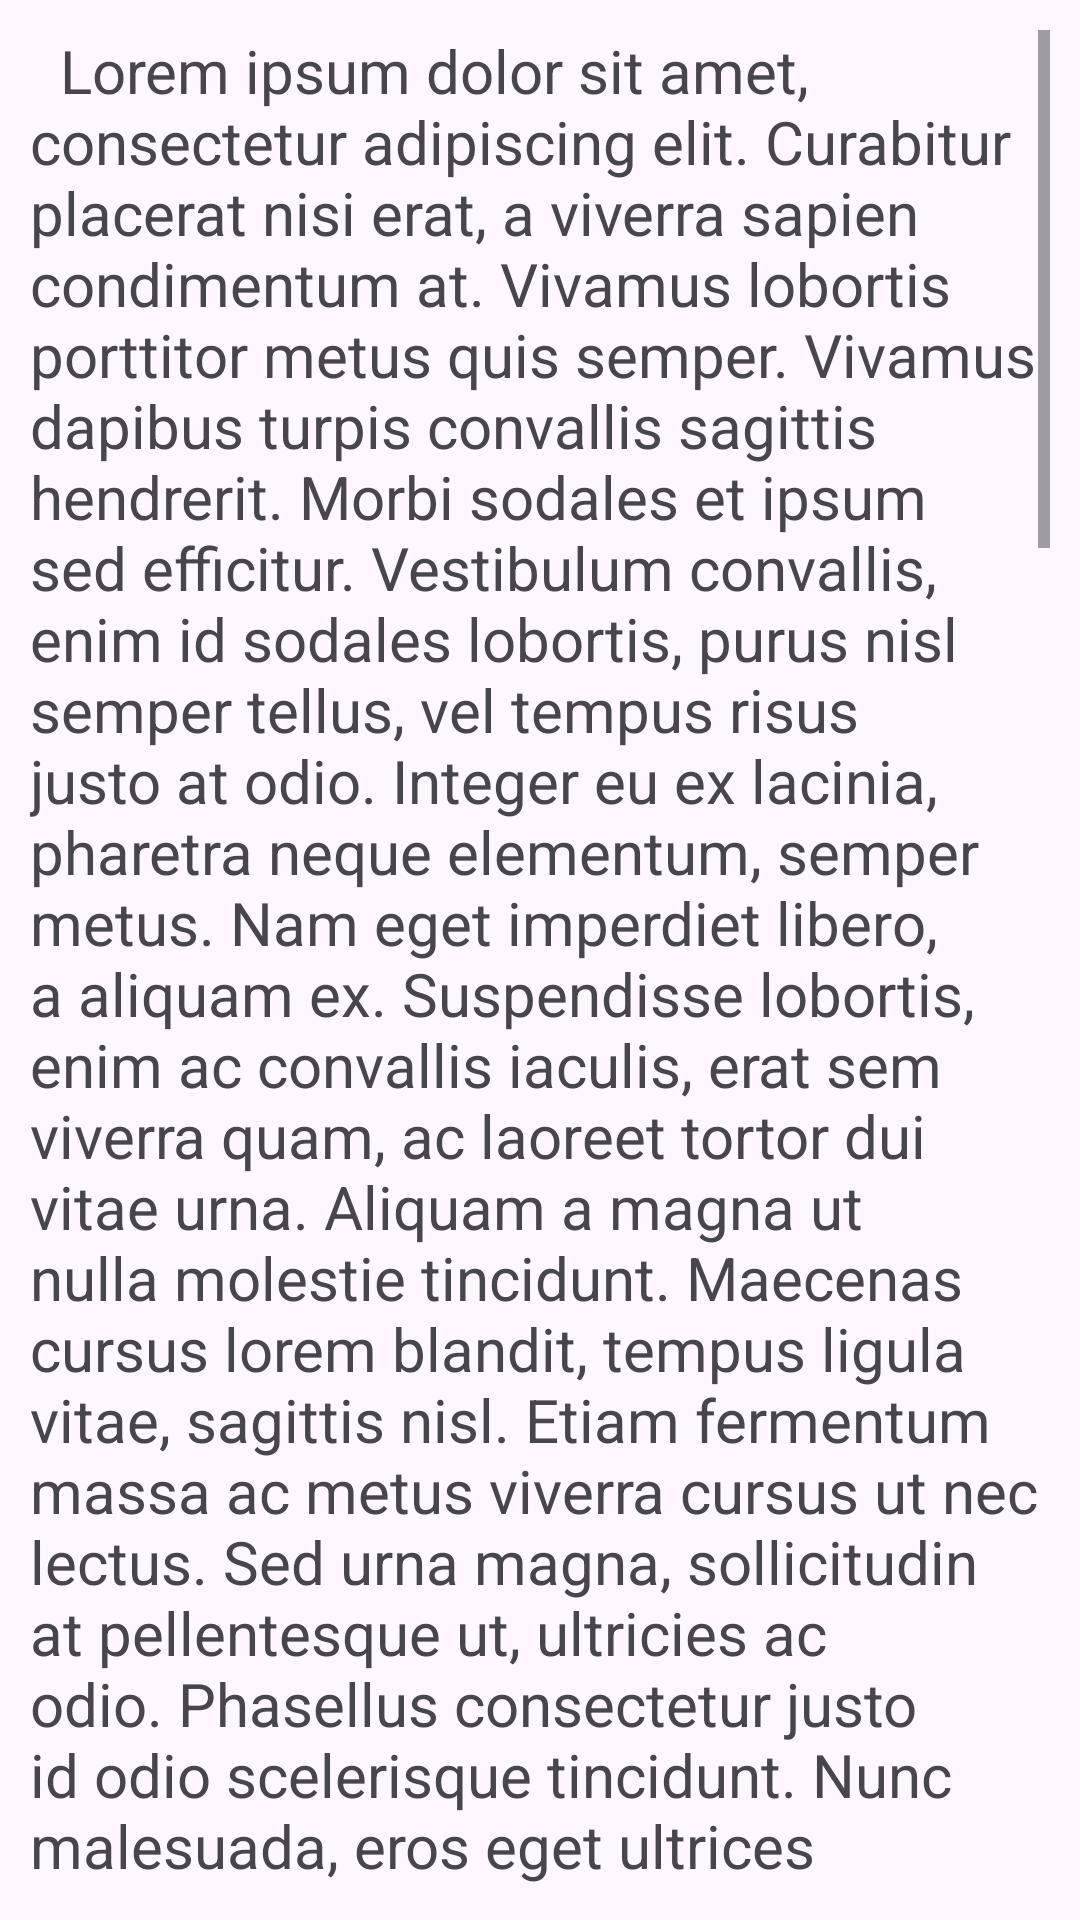

The Android layout XML behind this screen, and the referenced resources:
<!-- AndroidManifest.xml: application theme Theme.SIS2125Temirlan_Kurmanbek -->
<!-- res/layout/activity_second_screen.xml -->
<?xml version="1.0" encoding="utf-8"?>
<LinearLayout xmlns:android="http://schemas.android.com/apk/res/android"
    xmlns:app="http://schemas.android.com/apk/res-auto"
    xmlns:tools="http://schemas.android.com/tools"
    android:layout_width="match_parent"
    android:layout_height="match_parent"
    tools:context=".activity_second_screen">

    <ScrollView
        android:layout_width="match_parent"
        android:layout_margin="10dp"
        android:layout_height="match_parent">

        <TextView
            android:id="@+id/textView2"
            android:layout_width="match_parent"
            android:layout_height="match_parent"
            android:text="

Lorem ipsum dolor sit amet, consectetur adipiscing elit. Curabitur placerat nisi erat, a viverra sapien condimentum at. Vivamus lobortis porttitor metus quis semper. Vivamus dapibus turpis convallis sagittis hendrerit. Morbi sodales et ipsum sed efficitur. Vestibulum convallis, enim id sodales lobortis, purus nisl semper tellus, vel tempus risus justo at odio. Integer eu ex lacinia, pharetra neque elementum, semper metus. Nam eget imperdiet libero, a aliquam ex. Suspendisse lobortis, enim ac convallis iaculis, erat sem viverra quam, ac laoreet tortor dui vitae urna. Aliquam a magna ut nulla molestie tincidunt. Maecenas cursus lorem blandit, tempus ligula vitae, sagittis nisl. Etiam fermentum massa ac metus viverra cursus ut nec lectus. Sed urna magna, sollicitudin at pellentesque ut, ultricies ac odio. Phasellus consectetur justo id odio scelerisque tincidunt. Nunc malesuada, eros eget ultrices tincidunt, metus nibh blandit ligula, vel blandit massa urna eget urna. Maecenas id nulla finibus, aliquam risus id, faucibus justo. Fusce orci enim, efficitur nec vestibulum ac, ullamcorper eget nunc.

Ut et semper tortor. Donec ut porta odio. Nulla malesuada sit amet orci a rhoncus. Donec a semper nunc. Pellentesque habitant morbi tristique senectus et netus et malesuada fames ac turpis egestas. Etiam vehicula sagittis nulla, vitae iaculis massa posuere vitae. Duis a dolor ac elit consequat porta. Sed id volutpat risus. Praesent eu est at erat elementum imperdiet et vel sem. Quisque nec lacus id neque pulvinar faucibus. Cras at dui ligula. Morbi sed finibus lacus, vitae imperdiet metus.

Morbi vestibulum magna eu lacus vulputate ultrices. Integer suscipit metus elit. Quisque dapibus malesuada ante, vitae blandit metus lacinia vitae. Mauris aliquam ligula ac dolor condimentum, id convallis nisi blandit. Integer posuere nunc vitae tellus tristique, quis fringilla leo scelerisque. Nam tempus convallis dolor nec molestie. Quisque sed ex tempus sem cursus tristique non et libero. Pellentesque tempor metus sem, id mattis lorem feugiat eget. Quisque dapibus porttitor turpis placerat vestibulum. Vestibulum nec augue ac nibh venenatis sollicitudin a in sapien. Curabitur id metus elementum, congue massa a, semper velit.

Etiam commodo tempor nisl at hendrerit. Praesent dictum erat ante. Phasellus porttitor auctor risus, vel pharetra sapien consectetur quis. Suspendisse potenti. Nullam vehicula, urna non iaculis viverra, justo diam auctor metus, et sodales est massa non velit. In non sapien blandit, malesuada tellus eu, rutrum nisl. Nunc nec lorem dolor. Phasellus maximus velit et nibh fringilla, id efficitur arcu pretium. In facilisis ex ac odio scelerisque, ut luctus elit bibendum. Ut blandit tortor vel odio luctus dapibus. Aliquam vestibulum hendrerit dolor id dignissim. Sed a nibh sed libero pulvinar luctus. Sed ut semper lorem.

Nam faucibus, justo a tempus pellentesque, nisi leo aliquet justo, imperdiet gravida ligula elit non ex. Pellentesque lacus lectus, tempor et neque eu, aliquet aliquam lectus. Nam luctus interdum rutrum. Donec efficitur semper libero, in facilisis metus consequat eget. Cras eu mollis justo, eget molestie nisi. Sed eu nunc dui. Proin in augue a libero tristique aliquet. Vivamus ligula enim, eleifend ut interdum sit amet, dignissim sed mauris. Duis et velit ac nisi lobortis egestas. "

            android:textSize="20dp"
            tools:layout_editor_absoluteX="98dp"
            tools:layout_editor_absoluteY="94dp" />




    </ScrollView>
</LinearLayout>
<!-- resources referenced by this layout -->
<resources>
  <style name="Theme.SIS2125Temirlan_Kurmanbek" parent="Base.Theme.SIS2125Temirlan_Kurmanbek" />
  <style name="Base.Theme.SIS2125Temirlan_Kurmanbek" parent="Theme.Material3.DayNight.NoActionBar">
          
          
      </style>
</resources>
